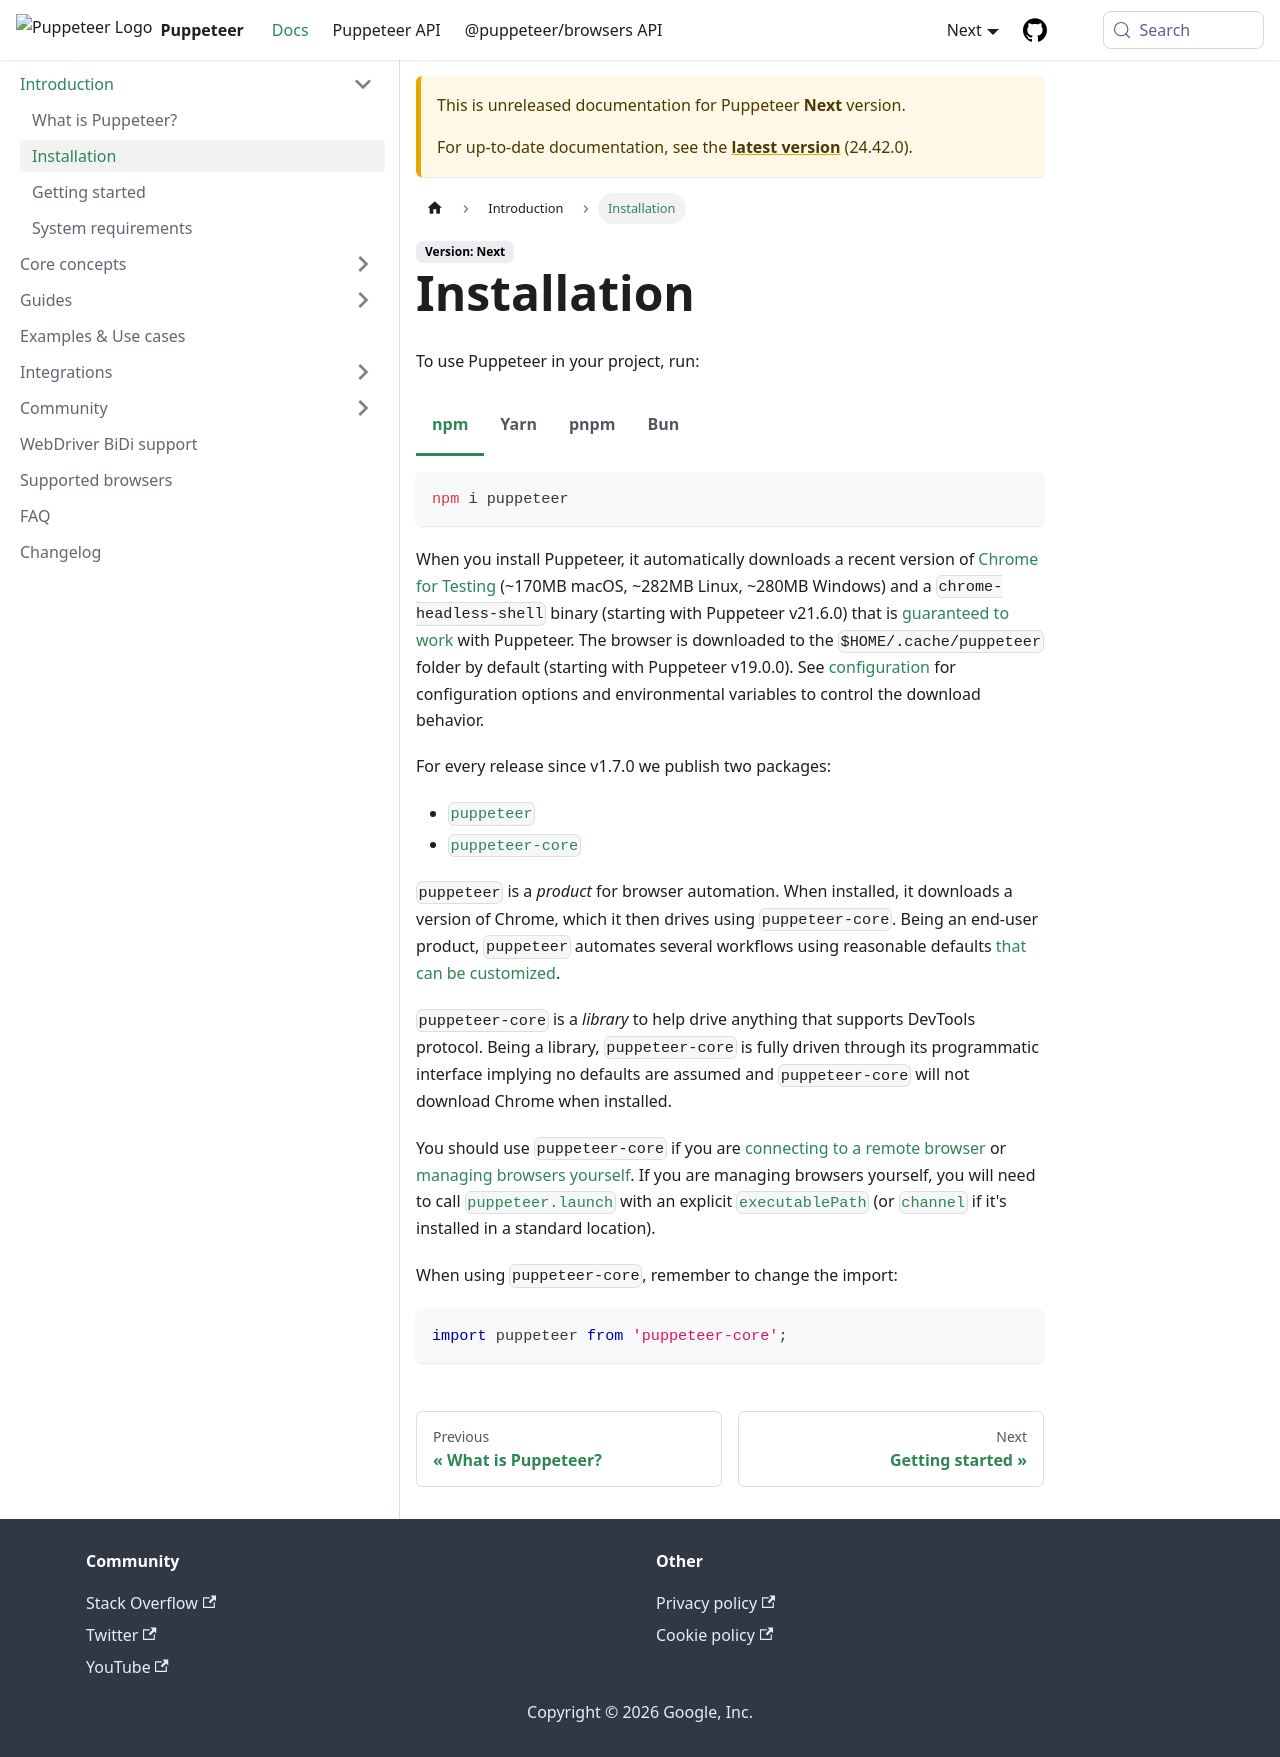

repository: fernandoesteban2408-ux/fernandoesteban2408-gmail.com · page: next/guides/installation.html · generator: docusaurus

# Installation

To use Puppeteer in your project, run:

```bash npm2yarn
npm i puppeteer
```

When you install Puppeteer, it automatically downloads a recent version of
[Chrome for Testing](https://developer.chrome.com/blog/chrome-for-testing/) (~170MB macOS, ~282MB Linux, ~280MB Windows) and a `chrome-headless-shell` binary (starting with Puppeteer v21.6.0) that is [guaranteed to
work](https://pptr.dev/faq#q-why-doesnt-puppeteer-vxxx-work-with-a-certain-version-of-chrome-or-firefox)
with Puppeteer. The browser is downloaded to the `$HOME/.cache/puppeteer` folder
by default (starting with Puppeteer v19.0.0). See [configuration](https://pptr.dev/api/puppeteer.configuration) for configuration options and environmental variables to control the download behavior.

For every release since v1.7.0 we publish two packages:

- [`puppeteer`](https://www.npmjs.com/package/puppeteer)
- [`puppeteer-core`](https://www.npmjs.com/package/puppeteer-core)

`puppeteer` is a _product_ for browser automation. When installed, it downloads
a version of Chrome, which it then drives using `puppeteer-core`. Being an
end-user product, `puppeteer` automates several workflows using reasonable
defaults [that can be customized](https://pptr.dev/guides/configuration).

`puppeteer-core` is a _library_ to help drive anything that supports DevTools
protocol. Being a library, `puppeteer-core` is fully driven through its
programmatic interface implying no defaults are assumed and `puppeteer-core`
will not download Chrome when installed.

You should use `puppeteer-core` if you are
[connecting to a remote browser](https://pptr.dev/api/puppeteer.puppeteer.connect)
or [managing browsers yourself](https://pptr.dev/browsers-api).
If you are managing browsers yourself, you will need to call
[`puppeteer.launch`](https://pptr.dev/api/puppeteer.puppeteernode.launch) with
an explicit
[`executablePath`](https://pptr.dev/api/puppeteer.launchoptions)
(or [`channel`](https://pptr.dev/api/puppeteer.launchoptions) if it's
installed in a standard location).

When using `puppeteer-core`, remember to change the import:

```ts
import puppeteer from 'puppeteer-core';
```
